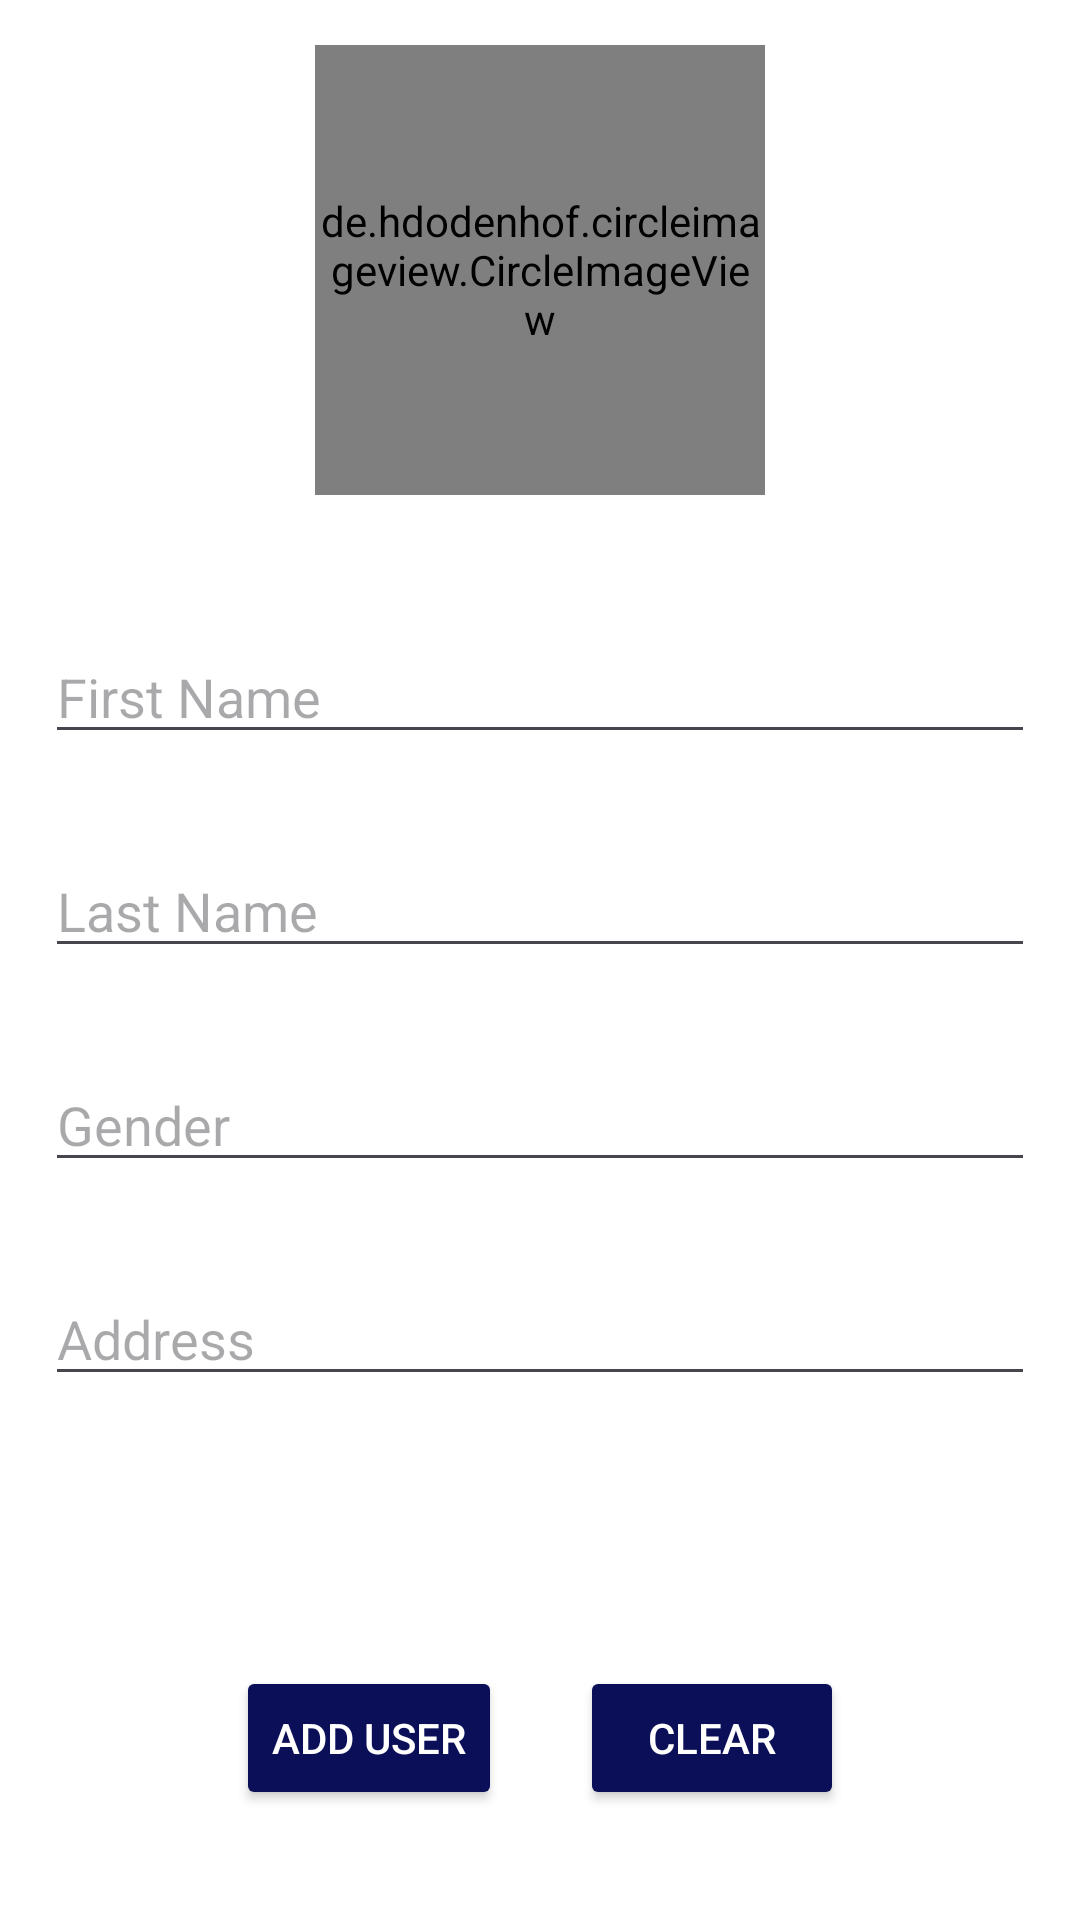

Write the Android layout XML for this screen, with the resource values it uses.
<!-- AndroidManifest.xml: application theme Theme.SalesApp -->
<!-- res/layout/fragment_add_user.xml -->
<?xml version="1.0" encoding="utf-8"?>
<LinearLayout xmlns:android="http://schemas.android.com/apk/res/android"
    xmlns:tools="http://schemas.android.com/tools"
    android:layout_width="match_parent"
    android:layout_height="match_parent"
    xmlns:app="http://schemas.android.com/apk/res-auto"
    android:background="@color/white"
    android:orientation="vertical"
    tools:context=".Fragments.AddUserFragment">
    <FrameLayout
        android:layout_width="match_parent"
        android:layout_height="match_parent">
        <LinearLayout
            android:layout_width="match_parent"
            android:layout_height="match_parent"
            android:orientation="vertical">

            <LinearLayout
                android:gravity="center"
                android:layout_width="match_parent"
                android:layout_height="wrap_content"
                android:paddingVertical="15dp">
                <de.hdodenhof.circleimageview.CircleImageView
                    xmlns:app="http://schemas.android.com/apk/res-auto"
                    android:id="@+id/userImage"
                    android:layout_width="150dp"
                    android:layout_height="150dp"
                    android:src="@drawable/baseline_photo_size_select_actual_24"
                    app:civ_border_width="2dp"
                    app:civ_border_color="#FF000000"/>

            </LinearLayout>

            <ScrollView
                android:layout_width="match_parent"
                android:layout_height="match_parent">
                <LinearLayout
                    android:layout_width="match_parent"
                    android:layout_height="match_parent"
                    android:gravity="center"
                    android:orientation="vertical"
                    android:paddingHorizontal="15dp"
                    android:paddingVertical="30dp">
                    
                    
                    
                    
                    
                    
                    <FrameLayout
                        android:id="@+id/view_imageUpload"
                        android:layout_width="wrap_content"
                        android:layout_height="wrap_content">

                        
                        
                        
                        
                        
                        
                        
                        

                    </FrameLayout>

                    <EditText
                        android:id="@+id/editText_firstName"
                        android:layout_width="match_parent"
                        android:layout_height="wrap_content"
                        android:layout_marginBottom="30dp"
                        android:hint="First Name" />

                    <EditText
                        android:id="@+id/editText_lastName"
                        android:layout_width="match_parent"
                        android:layout_height="wrap_content"
                        android:layout_marginBottom="30dp"
                        android:hint="Last Name" />

                    <EditText
                        android:id="@+id/editText_gender"
                        android:layout_width="match_parent"
                        android:layout_height="wrap_content"
                        android:layout_marginBottom="30dp"
                        android:hint="Gender" />

                    <EditText
                        android:id="@+id/editText_address"
                        android:layout_width="match_parent"
                        android:layout_height="wrap_content"
                        android:layout_marginBottom="30dp"
                        android:hint="Address" />

                    <LinearLayout
                        android:layout_width="match_parent"
                        android:layout_height="wrap_content"
                        android:layout_marginTop="60dp"
                        android:gravity="center"
                        android:orientation="horizontal">

                        <Button
                            android:id="@+id/addUser"
                            android:layout_width="wrap_content"
                            android:layout_height="wrap_content"
                            android:backgroundTint="@color/salesBlue"
                            android:textColor="@color/white"
                            android:layout_marginEnd="26sp"
                            android:text="Add User" />

                        <Button
                            android:id="@+id/clear"
                            android:layout_width="wrap_content"
                            android:layout_height="wrap_content"
                            android:backgroundTint="@color/salesBlue"
                            android:textColor="@color/white"
                            android:text="Clear" />
                    </LinearLayout>
                </LinearLayout>
            </ScrollView>
        </LinearLayout>
        <FrameLayout
            android:id="@+id/capture_camera"
            android:layout_width="match_parent"
            android:layout_height="match_parent"
            android:visibility="gone">
            <androidx.camera.view.PreviewView
                android:id="@+id/previewView"
                android:layout_width="match_parent"
                android:layout_height="match_parent"
                app:layout_constraintTop_toTopOf="parent"
                app:layout_constraintBottom_toBottomOf="parent"
                app:layout_constraintStart_toStartOf="parent"
                app:layout_constraintEnd_toEndOf="parent"/>
            <ImageButton
                android:id="@+id/captureBtn"
                android:layout_width="wrap_content"
                android:layout_height="wrap_content"
                android:src="@drawable/baseline_camera_24"
                android:layout_marginBottom="30dp"
                android:layout_gravity="bottom|center"
                android:background="@null"/>
            <ImageButton
                android:id="@+id/cameraChange"
                android:layout_width="wrap_content"
                android:layout_height="wrap_content"
                android:src="@drawable/baseline_flip_camera_ios_24"
                android:layout_marginBottom="40dp"
                android:layout_marginEnd="35dp"
                android:layout_gravity="bottom|end"
                android:background="@null"/>
        </FrameLayout>
    </FrameLayout>


</LinearLayout>
<!-- resources referenced by this layout -->
<resources>
  <color name="salesBlue">#0B0F57</color>
  <color name="white">#FFFFFFFF</color>
  <!-- drawable baseline_camera_24 (drawable) -->
  <vector android:height="74dp" android:tint="#FFFFFF"
      android:viewportHeight="24" android:viewportWidth="24"
      android:width="74dp" xmlns:android="http://schemas.android.com/apk/res/android">
      <path android:fillColor="@android:color/white" android:pathData="M9.4,10.5l4.77,-8.26C13.47,2.09 12.75,2 12,2c-2.4,0 -4.6,0.85 -6.32,2.25l3.66,6.35 0.06,-0.1zM21.54,9c-0.92,-2.92 -3.15,-5.26 -6,-6.34L11.88,9h9.66zM21.8,10h-7.49l0.29,0.5 4.76,8.25C21,16.97 22,14.61 22,12c0,-0.69 -0.07,-1.35 -0.2,-2zM8.54,12l-3.9,-6.75C3.01,7.03 2,9.39 2,12c0,0.69 0.07,1.35 0.2,2h7.49l-1.15,-2zM2.46,15c0.92,2.92 3.15,5.26 6,6.34L12.12,15L2.46,15zM13.73,15l-3.9,6.76c0.7,0.15 1.42,0.24 2.17,0.24 2.4,0 4.6,-0.85 6.32,-2.25l-3.66,-6.35 -0.93,1.6z"/>
  </vector>
  <!-- drawable baseline_flip_camera_ios_24 (drawable) -->
  <vector android:height="54dp" android:tint="#FFFFFF"
      android:viewportHeight="24" android:viewportWidth="24"
      android:width="54dp" xmlns:android="http://schemas.android.com/apk/res/android">
      <path android:fillColor="@android:color/white" android:pathData="M20,5h-3.17L15,3H9L7.17,5H4C2.9,5 2,5.9 2,7v12c0,1.1 0.9,2 2,2h16c1.1,0 2,-0.9 2,-2V7C22,5.9 21.1,5 20,5zM12,18c-2.76,0 -5,-2.24 -5,-5H5l2.5,-2.5L10,13H8c0,2.21 1.79,4 4,4c0.58,0 1.13,-0.13 1.62,-0.35l0.74,0.74C13.65,17.76 12.86,18 12,18zM16.5,15.5L14,13h2c0,-2.21 -1.79,-4 -4,-4c-0.58,0 -1.13,0.13 -1.62,0.35L9.64,8.62C10.35,8.24 11.14,8 12,8c2.76,0 5,2.24 5,5h2L16.5,15.5z"/>
  </vector>
  <!-- drawable baseline_person_24 (drawable) -->
  <vector android:height="34dp" android:tint="@color/white"
      android:viewportHeight="24" android:viewportWidth="24"
      android:width="34dp" xmlns:android="http://schemas.android.com/apk/res/android">
      <path android:fillColor="@color/white" android:pathData="M12,12c2.21,0 4,-1.79 4,-4s-1.79,-4 -4,-4 -4,1.79 -4,4 1.79,4 4,4zM12,14c-2.67,0 -8,1.34 -8,4v2h16v-2c0,-2.66 -5.33,-4 -8,-4z"/>
  </vector>
  <!-- drawable round_shape (drawable) -->
  <shape xmlns:android="http://schemas.android.com/apk/res/android"
      android:shape="rectangle">
  
      
      
      
      
      
      <stroke
          android:color="@color/black"
          android:width="2sp">
  
      </stroke>
      
      <corners android:radius="500dp" />
  
  </shape>
  <style name="Theme.SalesApp" parent="Base.Theme.SalesApp" />
  <color name="black">#FF000000</color>
  <style name="Base.Theme.SalesApp" parent="Theme.Material3.DayNight">
          <item name="colorPrimary">#0B0F57</item>
          <item name="color">@color/white</item>
  
      </style>
</resources>
